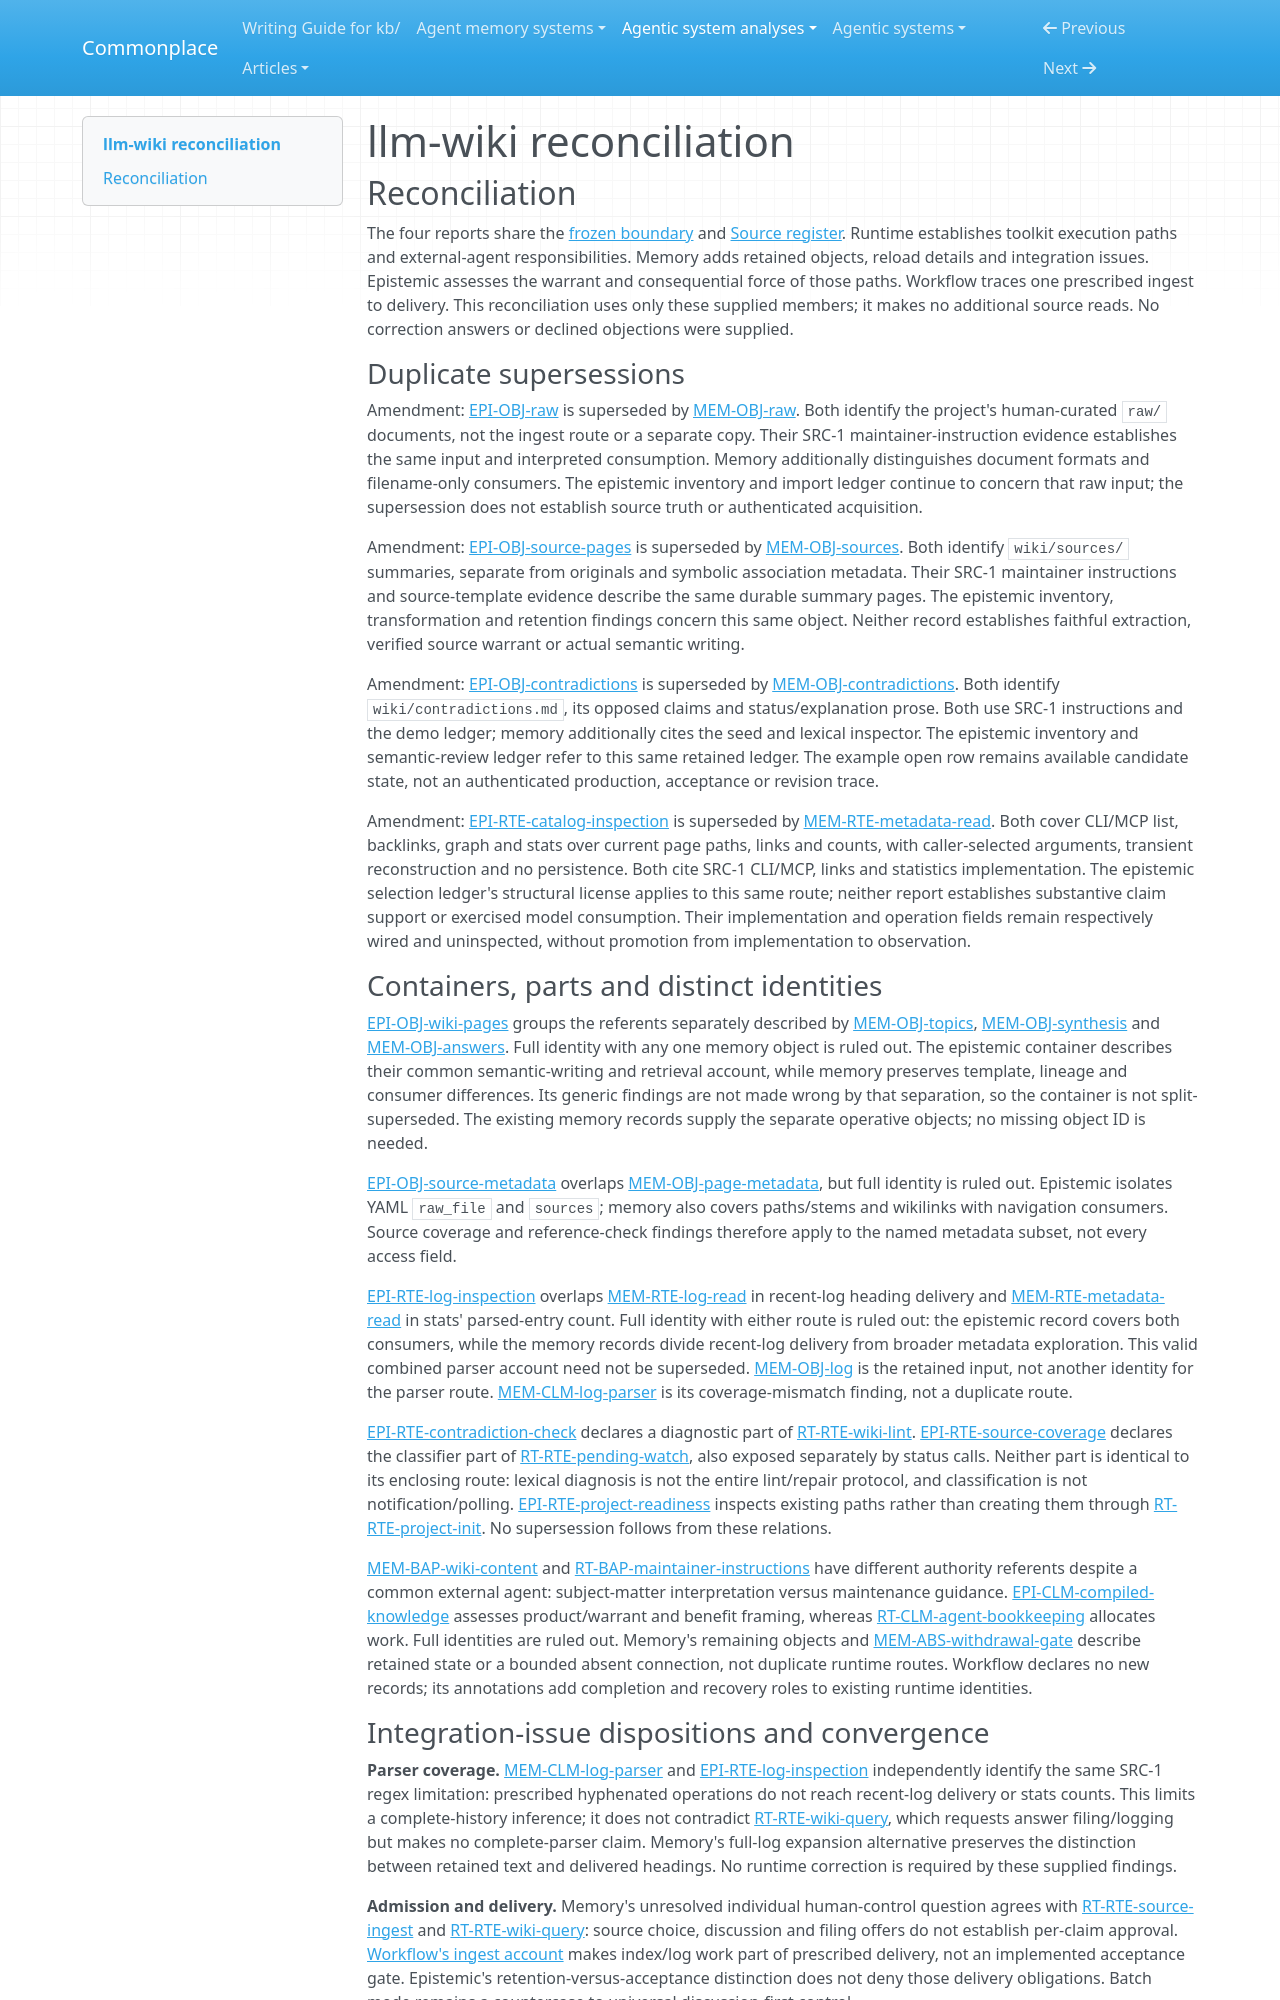

repository: zby/commonplace · page: agentic-system-analyses/retained/cobusgreyling--llm-wiki/reconciliation/index.html · generator: mkdocs

---
type: agentic-system-analyses/types/agentic-system-reconciliation-report.md
description: "Reconciliation of LLM Wiki's runtime, memory, epistemic and workflow records at commit a424e6875aa2d5736d9c0d03d7c28bdbe32892a5."
run-id: AAS-2026-10-14-llm-wiki-b437987c5802-01
reviewed-boundary: a424e6875aa2d5736d9c0d03d7c28bdbe32892a5
---

# llm-wiki reconciliation

## Reconciliation

The four reports share the [frozen boundary](boundary.md#boundary-and-evidence) and [Source register](boundary.md#source-register). Runtime establishes toolkit execution paths and external-agent responsibilities. Memory adds retained objects, reload details and integration issues. Epistemic assesses the warrant and consequential force of those paths. Workflow traces one prescribed ingest to delivery. This reconciliation uses only these supplied members; it makes no additional source reads. No correction answers or declined objections were supplied.

### Duplicate supersessions

Amendment: [EPI-OBJ-raw](epistemic.md#epi-obj-raw) is superseded by [MEM-OBJ-raw](memory.md#mem-obj-raw). Both identify the project's human-curated `raw/` documents, not the ingest route or a separate copy. Their SRC-1 maintainer-instruction evidence establishes the same input and interpreted consumption. Memory additionally distinguishes document formats and filename-only consumers. The epistemic inventory and import ledger continue to concern that raw input; the supersession does not establish source truth or authenticated acquisition.

Amendment: [EPI-OBJ-source-pages](epistemic.md#epi-obj-source-pages) is superseded by [MEM-OBJ-sources](memory.md#mem-obj-sources). Both identify `wiki/sources/` summaries, separate from originals and symbolic association metadata. Their SRC-1 maintainer instructions and source-template evidence describe the same durable summary pages. The epistemic inventory, transformation and retention findings concern this same object. Neither record establishes faithful extraction, verified source warrant or actual semantic writing.

Amendment: [EPI-OBJ-contradictions](epistemic.md#epi-obj-contradictions) is superseded by [MEM-OBJ-contradictions](memory.md#mem-obj-contradictions). Both identify `wiki/contradictions.md`, its opposed claims and status/explanation prose. Both use SRC-1 instructions and the demo ledger; memory additionally cites the seed and lexical inspector. The epistemic inventory and semantic-review ledger refer to this same retained ledger. The example open row remains available candidate state, not an authenticated production, acceptance or revision trace.

Amendment: [EPI-RTE-catalog-inspection](epistemic.md#epi-rte-catalog-inspection) is superseded by [MEM-RTE-metadata-read](memory.md#mem-rte-metadata-read). Both cover CLI/MCP list, backlinks, graph and stats over current page paths, links and counts, with caller-selected arguments, transient reconstruction and no persistence. Both cite SRC-1 CLI/MCP, links and statistics implementation. The epistemic selection ledger's structural license applies to this same route; neither report establishes substantive claim support or exercised model consumption. Their implementation and operation fields remain respectively wired and uninspected, without promotion from implementation to observation.

### Containers, parts and distinct identities

[EPI-OBJ-wiki-pages](epistemic.md#epi-obj-wiki-pages) groups the referents separately described by [MEM-OBJ-topics](memory.md#mem-obj-topics), [MEM-OBJ-synthesis](memory.md#mem-obj-synthesis) and [MEM-OBJ-answers](memory.md#mem-obj-answers). Full identity with any one memory object is ruled out. The epistemic container describes their common semantic-writing and retrieval account, while memory preserves template, lineage and consumer differences. Its generic findings are not made wrong by that separation, so the container is not split-superseded. The existing memory records supply the separate operative objects; no missing object ID is needed.

[EPI-OBJ-source-metadata](epistemic.md#epi-obj-source-metadata) overlaps [MEM-OBJ-page-metadata](memory.md#mem-obj-page-metadata), but full identity is ruled out. Epistemic isolates YAML `raw_file` and `sources`; memory also covers paths/stems and wikilinks with navigation consumers. Source coverage and reference-check findings therefore apply to the named metadata subset, not every access field.

[EPI-RTE-log-inspection](epistemic.md#epi-rte-log-inspection) overlaps [MEM-RTE-log-read](memory.md#mem-rte-log-read) in recent-log heading delivery and [MEM-RTE-metadata-read](memory.md#mem-rte-metadata-read) in stats' parsed-entry count. Full identity with either route is ruled out: the epistemic record covers both consumers, while the memory records divide recent-log delivery from broader metadata exploration. This valid combined parser account need not be superseded. [MEM-OBJ-log](memory.md#mem-obj-log) is the retained input, not another identity for the parser route. [MEM-CLM-log-parser](memory.md#mem-clm-log-parser) is its coverage-mismatch finding, not a duplicate route.

[EPI-RTE-contradiction-check](epistemic.md#epi-rte-contradiction-check) declares a diagnostic part of [RT-RTE-wiki-lint](runtime.md#rt-rte-wiki-lint). [EPI-RTE-source-coverage](epistemic.md#epi-rte-source-coverage) declares the classifier part of [RT-RTE-pending-watch](runtime.md#rt-rte-pending-watch), also exposed separately by status calls. Neither part is identical to its enclosing route: lexical diagnosis is not the entire lint/repair protocol, and classification is not notification/polling. [EPI-RTE-project-readiness](epistemic.md#epi-rte-project-readiness) inspects existing paths rather than creating them through [RT-RTE-project-init](runtime.md#rt-rte-project-init). No supersession follows from these relations.

[MEM-BAP-wiki-content](memory.md#mem-bap-wiki-content) and [RT-BAP-maintainer-instructions](runtime.md#rt-bap-maintainer-instructions) have different authority referents despite a common external agent: subject-matter interpretation versus maintenance guidance. [EPI-CLM-compiled-knowledge](epistemic.md#epi-clm-compiled-knowledge) assesses product/warrant and benefit framing, whereas [RT-CLM-agent-bookkeeping](runtime.md#rt-clm-agent-bookkeeping) allocates work. Full identities are ruled out. Memory's remaining objects and [MEM-ABS-withdrawal-gate](memory.md#mem-abs-withdrawal-gate) describe retained state or a bounded absent connection, not duplicate runtime routes. Workflow declares no new records; its annotations add completion and recovery roles to existing runtime identities.
